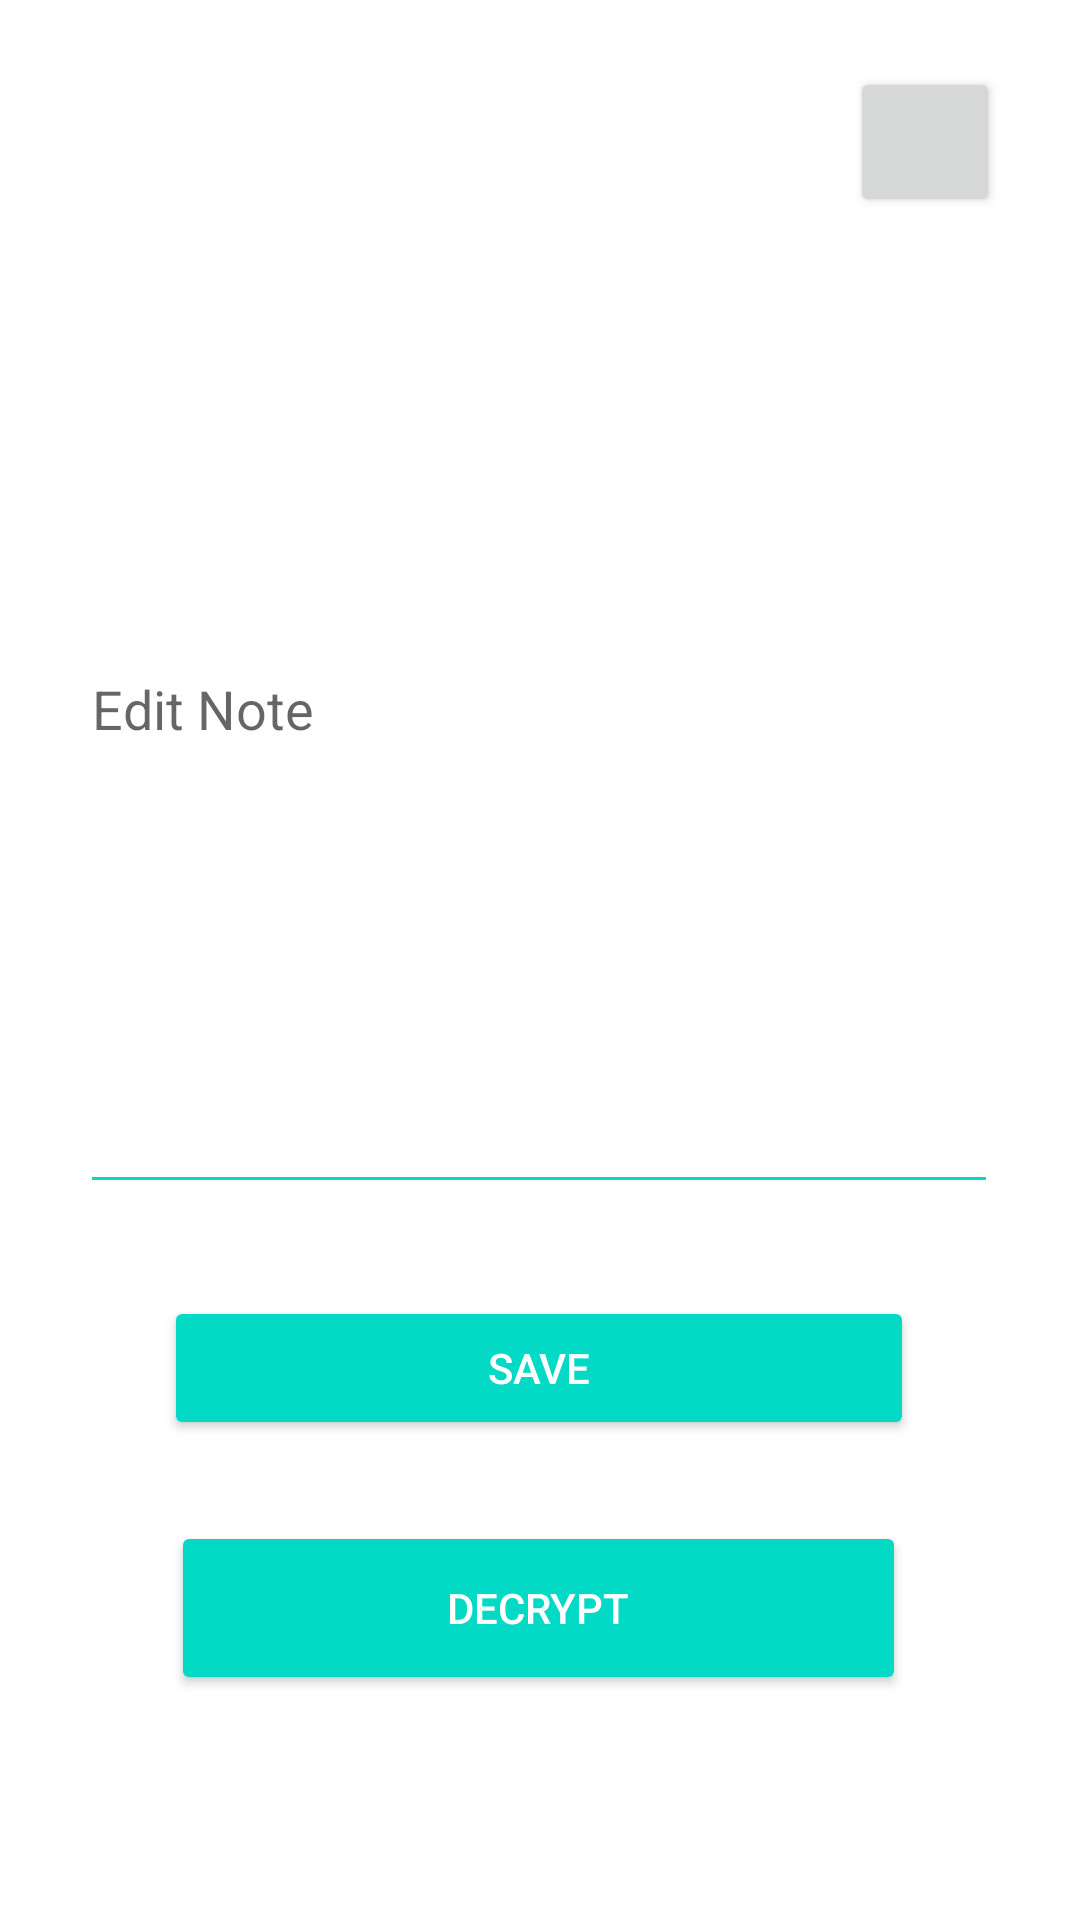

Reconstruct the res/layout file that produces this screen, plus the resources it refers to.
<!-- AndroidManifest.xml: application theme Theme.Notegoż -->
<!-- res/layout/activity_note.xml -->
<?xml version="1.0" encoding="utf-8"?>
<androidx.constraintlayout.widget.ConstraintLayout xmlns:android="http://schemas.android.com/apk/res/android"
    xmlns:app="http://schemas.android.com/apk/res-auto"
    xmlns:tools="http://schemas.android.com/tools"
    android:layout_width="match_parent"
    android:layout_height="match_parent"
    tools:context=".NoteActivity">


    <Button
        android:id="@+id/button_save"
        android:layout_width="250dp"
        android:layout_height="70dp"
        android:layout_marginBottom="160dp"
        android:backgroundTint="?colorAccent"
        android:text="Save"
        android:textColor="@android:color/white"
        app:layout_constraintBottom_toBottomOf="parent"
        app:layout_constraintHeight="150"
        app:layout_constraintHorizontal_bias="0.496"
        app:layout_constraintLeft_toLeftOf="parent"
        app:layout_constraintRight_toRightOf="parent" />

    <Button
        android:id="@+id/button_encrypte"
        android:layout_width="245dp"
        android:layout_height="58dp"
        android:layout_marginBottom="48dp"
        android:backgroundTint="?colorAccent"
        android:text="Decrypt"
        android:textColor="@android:color/white"
        app:layout_constraintBottom_toBottomOf="parent"
        app:layout_constraintHorizontal_bias="0.496"
        app:layout_constraintLeft_toLeftOf="parent"
        app:layout_constraintRight_toRightOf="parent"
        app:layout_constraintTop_toBottomOf="@+id/button_save" />

    <androidx.fragment.app.FragmentContainerView
        android:id="@+id/edit_text_view"
        android:layout_width="332dp"
        android:layout_height="453dp"
        android:elevation="5dp"
        app:layout_constraintBottom_toBottomOf="parent"
        app:layout_constraintEnd_toEndOf="parent"
        app:layout_constraintStart_toStartOf="parent"
        app:layout_constraintTop_toTopOf="parent"
        app:layout_constraintVertical_bias="0.47">

    </androidx.fragment.app.FragmentContainerView>

    <Button
        android:id="@+id/button_settings"
        android:layout_width="50dp"
        android:layout_height="50dp"
        android:backgroundTint="?colorButtonNormal"
        android:textColor="@android:color/white"
        app:layout_constraintBottom_toBottomOf="parent"
        app:layout_constraintHorizontal_bias="0.914"
        app:layout_constraintLeft_toLeftOf="parent"
        app:layout_constraintRight_toRightOf="parent"
        app:layout_constraintTop_toTopOf="parent"
        app:layout_constraintVertical_bias="0.038" />

    <EditText
        android:id="@+id/textView_note"
        android:layout_width="306dp"
        android:layout_height="333dp"
        android:backgroundTint="?colorAccent"
        android:hint="Edit Note"
        android:textColor="@android:color/black"
        app:layout_constraintBottom_toTopOf="@+id/button_save"
        app:layout_constraintEnd_toEndOf="parent"
        app:layout_constraintHorizontal_bias="0.495"
        app:layout_constraintLeft_toLeftOf="parent"
        app:layout_constraintRight_toRightOf="parent"
        app:layout_constraintStart_toStartOf="parent"
        app:layout_constraintTop_toTopOf="parent"
        app:layout_constraintVertical_bias="0.689" />
</androidx.constraintlayout.widget.ConstraintLayout>
<!-- resources referenced by this layout -->
<resources>
  <style name="Theme.Notegoż" parent="Theme.MaterialComponents.DayNight.DarkActionBar">
          
          <item name="colorPrimary">@color/purple_500</item>
          <item name="colorPrimaryVariant">@color/purple_700</item>
          <item name="colorOnPrimary">@color/white</item>
          
          <item name="colorSecondary">@color/teal_200</item>
          <item name="colorSecondaryVariant">@color/teal_700</item>
          <item name="colorOnSecondary">@color/black</item>
          
          <item name="android:statusBarColor" tools:targetApi="l">?attr/colorPrimaryVariant</item>
          
      </style>
  <!-- not gathered from this repository: default colours our renderer supplied (Android Studio template values) -->
  <color name="purple_500">#FF6200EE</color>
  <color name="purple_700">#FF3700B3</color>
  <color name="teal_200">#FF03DAC5</color>
  <color name="teal_700">#FF018786</color>
  <color name="black">#FF000000</color>
  <color name="white">#FFFFFFFF</color>
</resources>
